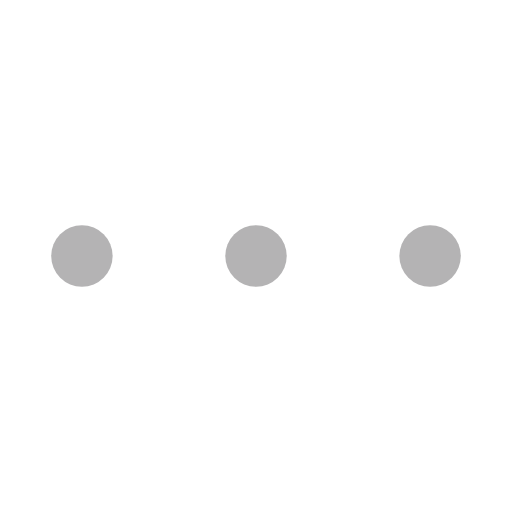
t = 0.00 s
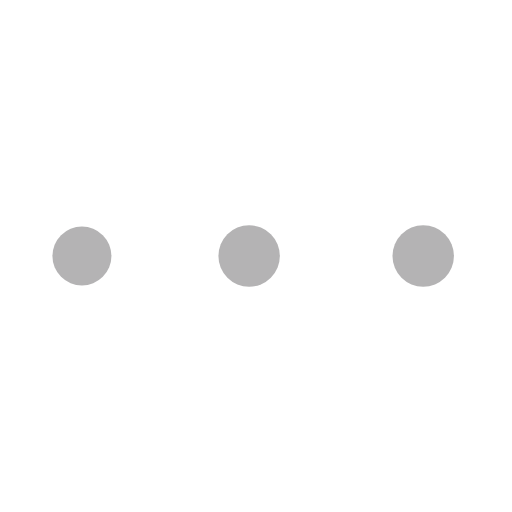
t = 0.19 s
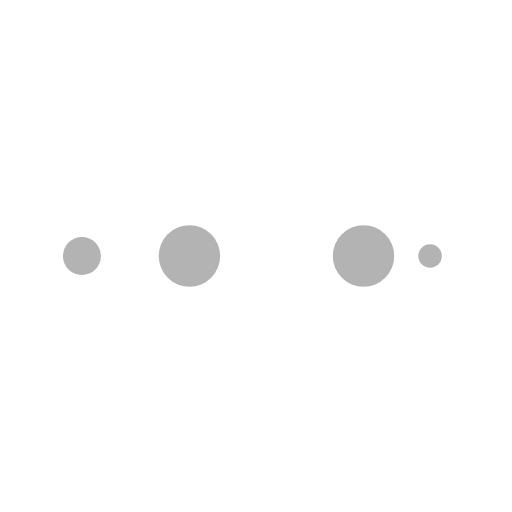
t = 0.31 s
t = 0.50 s: frame unchanged from t = 0.00 s, image omitted
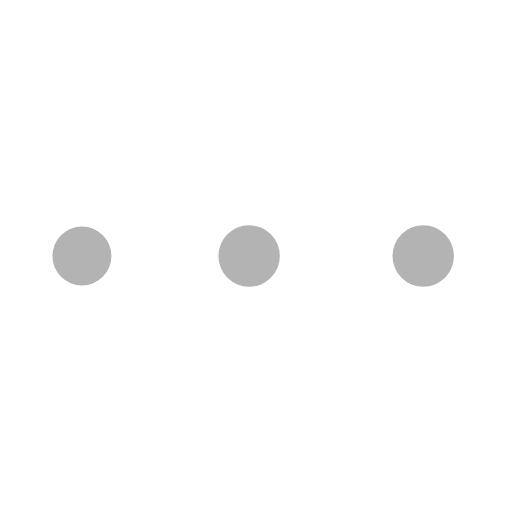
t = 0.69 s
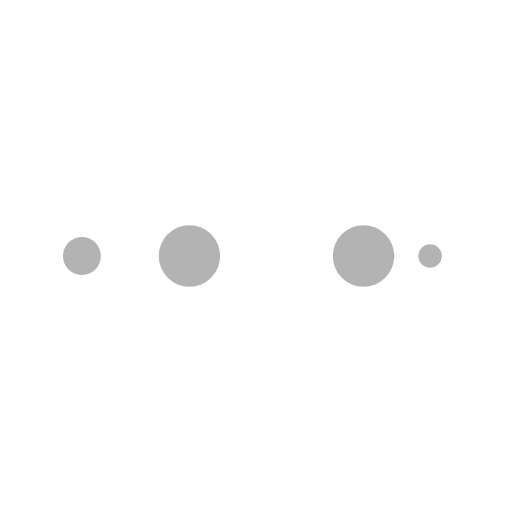
t = 0.81 s

The animated SVG that drew these frames (rendered in a browser with its animation timeline set to each time). Animation: 10 SMIL elements (animate=10); one cycle of 1.00 s, repeats indefinitely.

<svg xmlns="http://www.w3.org/2000/svg" viewBox="0 0 100 100" preserveAspectRatio="xMidYMid" width="110" height="110" style="shape-rendering: auto; display: block; background: transparent;" xmlns:xlink="http://www.w3.org/1999/xlink"><g><circle fill="#b4b3b4" r="10" cy="50" cx="84">
    <animate begin="0s" keySplines="0 0.5 0.5 1" values="6;0" keyTimes="0;1" calcMode="spline" dur="0.25s" repeatCount="indefinite" attributeName="r"></animate>
    <animate begin="0s" values="#b4b3b4;#b4b3b4;#b4b3b4;#b4b3b4;#b4b3b4" keyTimes="0;0.25;0.5;0.75;1" calcMode="discrete" dur="1s" repeatCount="indefinite" attributeName="fill"></animate>
</circle><circle fill="#b4b3b4" r="10" cy="50" cx="16">
  <animate begin="0s" keySplines="0 0.5 0.5 1;0 0.5 0.5 1;0 0.5 0.5 1;0 0.5 0.5 1" values="0;0;6;6;6" keyTimes="0;0.25;0.5;0.75;1" calcMode="spline" dur="1s" repeatCount="indefinite" attributeName="r"></animate>
  <animate begin="0s" keySplines="0 0.5 0.5 1;0 0.5 0.5 1;0 0.5 0.5 1;0 0.5 0.5 1" values="16;16;16;50;84" keyTimes="0;0.25;0.5;0.75;1" calcMode="spline" dur="1s" repeatCount="indefinite" attributeName="cx"></animate>
</circle><circle fill="#b4b3b4" r="10" cy="50" cx="50">
  <animate begin="-0.25s" keySplines="0 0.5 0.5 1;0 0.5 0.5 1;0 0.5 0.5 1;0 0.5 0.5 1" values="0;0;6;6;6" keyTimes="0;0.25;0.5;0.75;1" calcMode="spline" dur="1s" repeatCount="indefinite" attributeName="r"></animate>
  <animate begin="-0.25s" keySplines="0 0.5 0.5 1;0 0.5 0.5 1;0 0.5 0.5 1;0 0.5 0.5 1" values="16;16;16;50;84" keyTimes="0;0.25;0.5;0.75;1" calcMode="spline" dur="1s" repeatCount="indefinite" attributeName="cx"></animate>
</circle><circle fill="#b4b3b4" r="10" cy="50" cx="84">
  <animate begin="-0.5s" keySplines="0 0.5 0.5 1;0 0.5 0.5 1;0 0.5 0.5 1;0 0.5 0.5 1" values="0;0;6;6;6" keyTimes="0;0.25;0.5;0.75;1" calcMode="spline" dur="1s" repeatCount="indefinite" attributeName="r"></animate>
  <animate begin="-0.5s" keySplines="0 0.5 0.5 1;0 0.5 0.5 1;0 0.5 0.5 1;0 0.5 0.5 1" values="16;16;16;50;84" keyTimes="0;0.25;0.5;0.75;1" calcMode="spline" dur="1s" repeatCount="indefinite" attributeName="cx"></animate>
</circle><circle fill="#b4b3b4" r="10" cy="50" cx="16">
  <animate begin="-0.75s" keySplines="0 0.5 0.5 1;0 0.5 0.5 1;0 0.5 0.5 1;0 0.5 0.5 1" values="0;0;6;6;6" keyTimes="0;0.25;0.5;0.75;1" calcMode="spline" dur="1s" repeatCount="indefinite" attributeName="r"></animate>
  <animate begin="-0.75s" keySplines="0 0.5 0.5 1;0 0.5 0.5 1;0 0.5 0.5 1;0 0.5 0.5 1" values="16;16;16;50;84" keyTimes="0;0.25;0.5;0.75;1" calcMode="spline" dur="1s" repeatCount="indefinite" attributeName="cx"></animate>
</circle><g></g></g><!-- [ldio] generated by https://loading.io --></svg>
